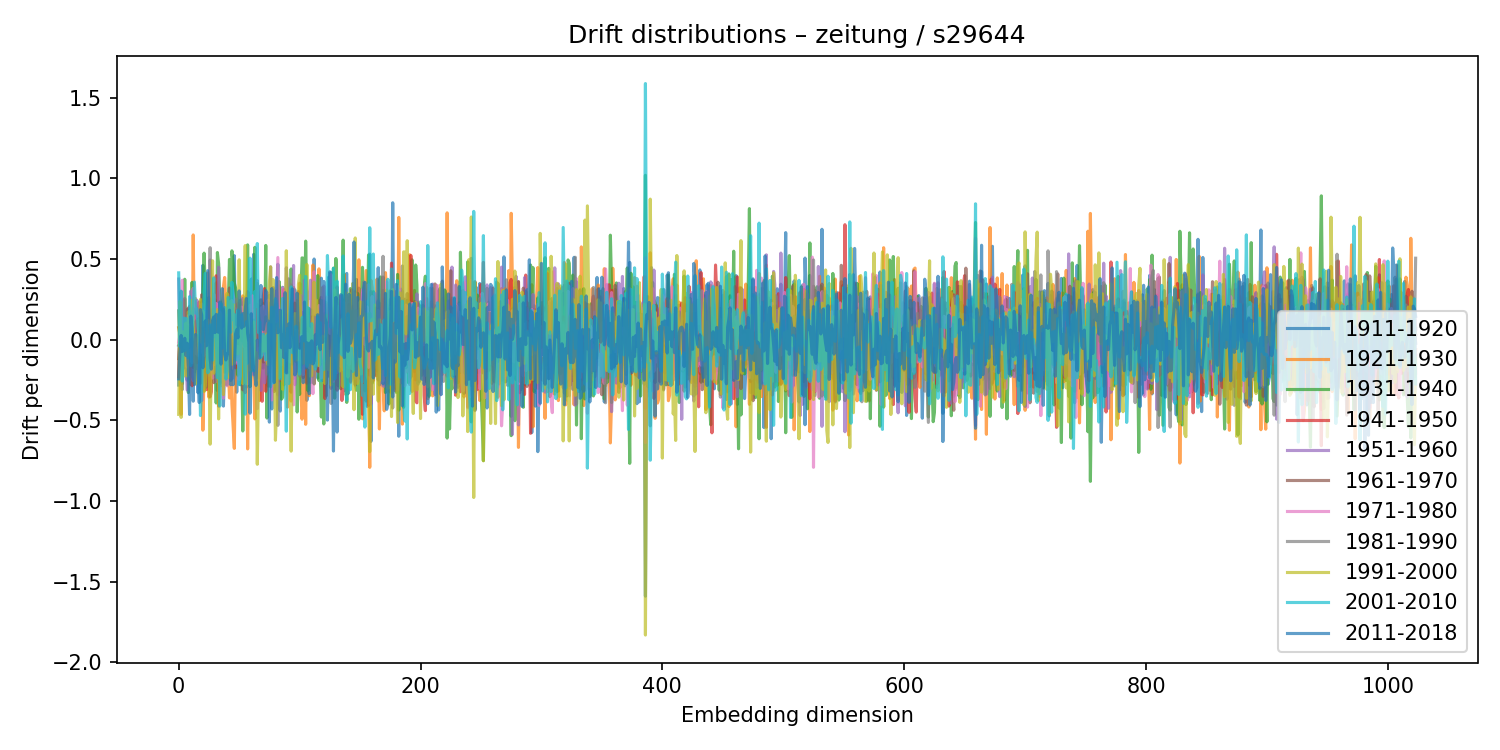

The file beside this chart, header and first rows:
1911-1920, 1921-1930, 1931-1940, 1941-1950, 1951-1960, 1961-1970, 1971-1980, 1981-1990, 1991-2000, 2001-2010, 2011-2018
-0.282, 0.07339, 0.1781, -0.2315, 0.375, -0.1183, -0.01532, -0.03594, -0.4635, 0.4134, -0.2436
0.2081, 0.03291, -0.1605, 0.04711, -0.1058, 0.01916, 0.02559, -0.0194, 0.2353, -0.04379, -0.07914
0.2986, -0.4633, 0.1849, -0.1564, 0.1453, -0.07735, 0.1411, -0.08028, -0.4823, 0.2995, 0.02537
-0.1806, 0.2252, -0.2735, 0.08498, 0.119, -0.06545, 0.3676, -0.3096, 0.04925, -0.2576, -0.07413
-0.1785, -0.07598, -0.04597, 0.2451, 0.02457, -0.06071, 0.002969, -0.0852, -0.2281, 0.1327, -0.06642
-0.1343, -0.08409, 0.3736, -0.002868, 0.1354, -0.009956, -0.05003, 0.2544, 0.01161, -0.06823, 0.007935
-0.08533, 0.05414, -0.03652, -0.06545, -0.08662, 0.1049, 0.1259, -0.07719, 0.1014, 0.1316, -0.09935
-0.2522, 0.05162, 0.1752, 0.1816, -0.3127, 0.188, -0.1705, 0.081, -0.2257, 0.04467, -0.02263
-0.09821, 0.1723, -0.3286, 0.1958, -0.1028, -0.1566, 0.148, 0.06878, 0.1723, -0.1138, -0.1745
-0.1094, -0.07387, 0.206, -0.2155, 0.1149, 0.1128, 0.0569, -0.04952, 0.01366, 0.2661, -0.4642
0.1674, -0.2798, -0.03501, -0.1236, 0.3004, -0.08834, -0.07065, 0.03688, 0.1692, -0.162, 0.1451
-0.04251, -0.2495, 0.3542, -0.2864, 0.2441, 0.05686, -0.1416, 0.07986, 0.2438, -0.03091, 0.06378
-0.3821, 0.6484, -0.1345, 0.1933, -0.2539, -0.1726, 0.3173, -0.1418, 0.07147, 0.1932, -0.2344
0.1484, -0.06542, -0.2008, 0.1708, -0.03739, 0.09587, -0.02964, 0.05056, -0.02374, 0.3565, -0.2796
-0.1859, 0.2536, -0.1118, 0.07954, -0.02653, 0.1103, -0.08768, 0.1083, -0.2748, 0.1647, 0.03209
-0.2041, -0.1166, -0.01829, 0.01868, 0.2432, -0.1435, -0.05904, 0.1223, -0.02538, 0.1922, -0.1786
-0.3303, 0.1035, 0.02163, 0.1487, -0.04387, 0.1191, -0.09932, 0.09281, 0.03281, 0.09538, -0.1744
0.1387, -0.1401, -0.04593, 0.2331, -0.2122, 0.1334, 0.03713, -0.1186, 0.07861, -0.0371, -0.3904
0.2072, 0.02655, -0.06637, -0.02269, 0.1441, -0.271, 0.00344, 0.1061, 0.2488, -0.4712, 0.1855
-0.2641, 0.1171, 0.1492, 0.02101, -0.3786, 0.2771, -0.05265, 0.2199, -0.01832, -0.2855, 0.1523
0.46, -0.5618, 0.286, 0.04011, -0.1638, -0.01478, -0.08289, 0.09206, 0.1747, 0.01726, -0.175
-0.3173, -0.1924, 0.5358, -0.1087, 0.02946, -0.04354, -0.0978, 0.07273, -0.3226, 0.2829, -0.09785
-0.193, -0.08342, 0.295, 0.01186, -0.04916, -0.2005, -0.02625, 0.0581, -0.288, 0.4109, 0.1154
0.0365, 0.004486, 0.08426, -0.3105, 0.2021, -0.2942, -0.03224, 0.1416, -0.04505, 0.07536, -0.03867
-0.06473, 0.4124, -0.1246, -0.3027, -0.01053, -0.06933, 0.1065, -0.1385, 0.1203, -0.2053, 0.4269
0.1444, -0.3571, 0.2606, -0.105, -0.2218, 0.09205, 0.1025, 0.1781, -0.1322, -0.1938, 0.1638
-0.06385, -0.07158, 0.1677, -0.3553, 0.4929, -0.1637, -0.1469, 0.5691, -0.6484, 0.09133, -0.119
0.126, 0.07535, 0.08289, -0.3233, 0.3403, -0.1157, -0.1605, 0.05172, -0.03028, 0.008782, -0.1834
-0.1727, 0.1826, 0.06886, 0.1451, -0.03172, -0.05973, -0.2386, -0.146, 0.4882, -0.1276, 0.1177
0.08165, -0.05378, 0.1872, 0.09883, -0.2017, -0.2672, 0.2805, 0.1343, -0.2089, 0.3814, 0.1401
-0.2421, -0.03362, 0.08136, -0.1107, 0.009968, 0.2468, -0.1538, 0.1184, -0.08883, 0.02141, 0.04302
0.1233, 0.3514, -0.3931, 0.3953, -0.2608, -0.03861, 0.2236, -0.2466, -0.1435, 0.02622, 0.1559
-0.3157, -0.2634, 0.5395, 0.2861, -0.1283, -0.05328, -0.03657, -0.1689, 0.1859, -0.2359, 0.04878
-0.07849, -0.2619, 0.4698, -0.4125, 0.4486, -0.2594, 0.05375, 0.159, -0.4922, 0.1565, 0.0456
-0.2663, 0.02901, 0.2473, 0.001827, -0.2752, 0.08979, 0.1714, -0.03287, 0.1592, -0.4124, 0.2321
-0.04934, -0.02749, 0.2183, -2.8002712254719675e-05, -0.02115, -0.1217, 0.001783, -0.1194, -0.2862, 0.2217, -0.1524
-0.04342, 0.1425, -0.1592, 0.0663, -0.09909, 0.08296, -0.0295, 0.1485, -0.0746, -0.05282, 0.3155
-0.4125, 0.3273, 0.02628, -0.178, 0.1476, 0.1876, -0.3632, -0.01995, -0.3412, 0.1193, 0.1802
-0.1388, 0.3847, -0.03907, -0.07882, 0.1724, -0.07058, -0.04549, -0.2029, 0.06854, 0.1983, -0.0913
-0.2778, 0.2188, 0.01078, 0.168, -0.1499, 0.08312, -0.1228, 0.1038, 0.0656, -0.2451, -0.1264
0.0555, -0.01366, -0.2811, 0.1771, -0.1162, 0.1595, -0.287, 0.1185, 0.2854, -0.1983, -0.09118
0.07008, -0.1596, 0.2166, -0.07108, 0.1308, 0.0437, -0.244, 0.2754, -0.2359, 0.2609, -0.0774
-0.02152, -0.3621, 0.4968, -0.1635, -0.1141, 0.3194, -0.239, 0.2648, -0.1213, 0.1639, 0.182
0.01881, -0.05947, 0.07563, -0.04607, 0.1978, -0.1869, 0.02706, -0.2539, 0.2386, 0.04432, -0.2801
-0.1257, -0.3993, 0.5499, 0.05044, -0.2447, -0.02588, 0.2415, -0.224, -0.1533, 0.3546, -0.1958
0.08768, -0.5323, 0.4735, -0.06914, 0.07993, -0.0907, 0.03472, -0.005785, 0.2175, 0.1227, -0.2803
0.5199, -0.6746, 0.3505, 0.008607, 0.1243, -0.03653, 0.06126, -0.1316, -0.1478, 0.156, -0.1746
-0.02312, -0.1005, 0.3214, -0.175, 0.1911, 0.0007269, -0.1425, -0.03237, 0.07641, -0.1043, 0.03368
-0.3265, -0.04716, 0.2598, -0.02117, -0.1483, 0.1815, -0.04504, 0.2512, -0.06613, -0.1257, 0.06058
0.05018, 0.04435, -0.2212, 0.2231, -0.0172, -0.1072, -0.04309, -0.008096, -0.08916, 0.1827, 0.01044
-0.1128, 0.09088, 0.02975, 0.1083, -0.1083, 0.117, -0.2484, 0.08259, 0.4943, -0.28, 0.3015
-0.2801, 0.02928, 0.2436, -0.1256, 0.02572, 0.0595, -0.2241, 0.1118, -0.04297, -0.2333, 0.1567
-0.1354, 0.24, -0.1121, 0.106, -0.1558, -0.1393, 0.2014, -0.006999, -0.07596, 0.1548, 0.07098
0.07208, 0.2707, -0.5668, 0.0401, 0.2549, -0.3117, 0.1298, 0.08148, -0.2737, 0.07625, 0.1608
0.2354, 0.2502, -0.1161, -0.02068, 0.006645, -0.2642, -0.04267, -0.03081, 0.07537, 0.05252, 0.08211
0.05064, 0.2372, 0.06077, -0.3288, 0.1862, -0.09302, 0.02415, -0.03999, 0.5824, -0.4625, 0.1845
-0.2949, 0.1933, -0.08617, -0.02069, 0.04468, 0.1714, -0.2262, 0.2557, -0.275, 0.1102, 0.2541
0.2955, -0.6778, 0.5866, -0.1142, 0.04221, -0.1028, -0.2741, 0.2966, 0.1465, -0.1455, 0.03963
0.1892, -0.02601, -0.1875, 0.007093, 0.1089, -0.01934, 0.01014, 0.1043, -0.1901, 0.2547, -0.0156
-0.01013, 0.1978, -0.2922, 0.1168, -0.1593, -0.1697, 0.212, 0.01882, -0.1533, 0.5048, -0.4562
... 964 more rows
